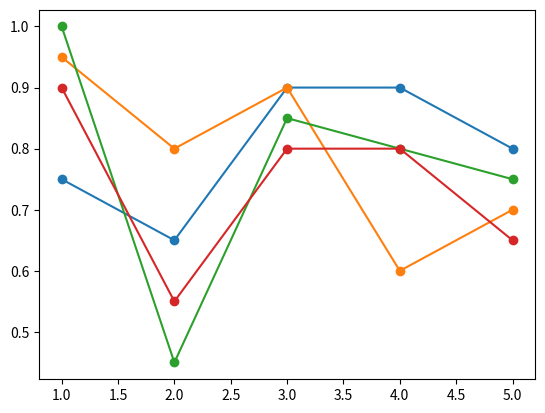

The script that saved this image: (Note: this script raises an exception after producing the figure.)
import pandas as pd
import matplotlib.pyplot as plt


# 创建数据字典
data = {
    'epoch': [1, 2, 3, 4, 5],
    'ft-spatialonly': [
        [0.75, 0.85, 0.7, 0.9, 0.65, 0.77],
        [0.65, 0.9, 0.75, 0.8, 0.85, 0.79],
        [0.9, 0.85, 0.7, 0.85, 0.65, 0.79],
        [0.9, 0.8, 0.7, 0.8, 0.85, 0.81],
        [0.8, 0.65, 0.85, 0.9, 0.55, 0.75]
    ],
    'sft-spatialonly': [
        [0.95, 0.75, 0.45, 0.95, 0.55, 0.73],
        [0.8, 0.8, 0.9, 0.85, 0.55, 0.78],
        [0.9, 0.65, 0.65, 0.75, 0.75, 0.74],
        [0.6, 0.8, 0.7, 0.75, 0.85, 0.74],
        [0.7, 0.65, 0.85, 0.65, 0.55, 0.68]
    ],
    'sft-mask-spatialonly': [
        [1.0, 0.85, 0.7, 0.65, 0.55, 0.75],
        [0.45, 0.7, 0.85, 0.85, 0.7, 0.71],
        [0.85, 0.75, 0.7, 0.85, 0.7, 0.77],
        [0.8, 0.8, 0.9, 0.85, 0.6, 0.79],
        [0.75, 0.75, 0.8, 0.8, 0.55, 0.73]
    ],
    'sft-cosine-spatialonly': [
        [0.9, 0.75, 0.6, 0.8, 0.7, 0.75],
        [0.55, 0.9, 0.8, 0.75, 0.4, 0.68],
        [0.8, 0.85, 0.7, 0.7, 0.6, 0.73],
        [0.8, 0.8, 0.65, 0.85, 0.6, 0.74],
        [0.65, 0.85, 0.85, 0.8, 0.55, 0.74]
    ],
    'new_data': [
        [0.85, 1.0, 0.75, 1.0, 0.75, 0.87],  # openvla-finetune-crop_true-official
        [0.75, 0.8, 0.85, 1.0, 0.7, 0.82],   # exp10-pretrain
        [0.6, 0.7, 0.75, 0.8, 0.55, 0.68],    # sftv1-10ksteps
        [0.8, 0.7, 0.6, 0.85, 0.4, 0.67],     # sftv1-20ksteps
        [0.85, 0.85, 0.7, 0.85, 0.6, 0.77]    # sftv2-10ksteps
    ]
}

# 将数据转换为DataFrame
df = pd.DataFrame(data)

# 画图
tasks = ['ft-spatialonly', 'sft-spatialonly', 'sft-mask-spatialonly', 'sft-cosine-spatialonly']
new_task_labels = ['openvla-finetune-crop_true-official', 'exp10-pretrain', 'sftv1-10ksteps', 'sftv1-20ksteps', 'sftv2-10ksteps']
for i in range(6):
    plt.figure()
    for task in tasks:
        plt.plot(df['epoch'], [df[task][j][i] for j in range(len(df))], marker='o', label=task)
    plt.scatter([1, 2, 3, 4, 5], df['new_data'][i], marker='x', color='red', label=new_task_labels[i])
    plt.title(f'Task {i}')
    plt.xlabel('Epoch')
    plt.ylabel('Success Rate')
    plt.xticks(df['epoch'])
    plt.legend()
    plt.grid()
    # plt.show()
    plt.savefig(f'{i}_performance.png')
